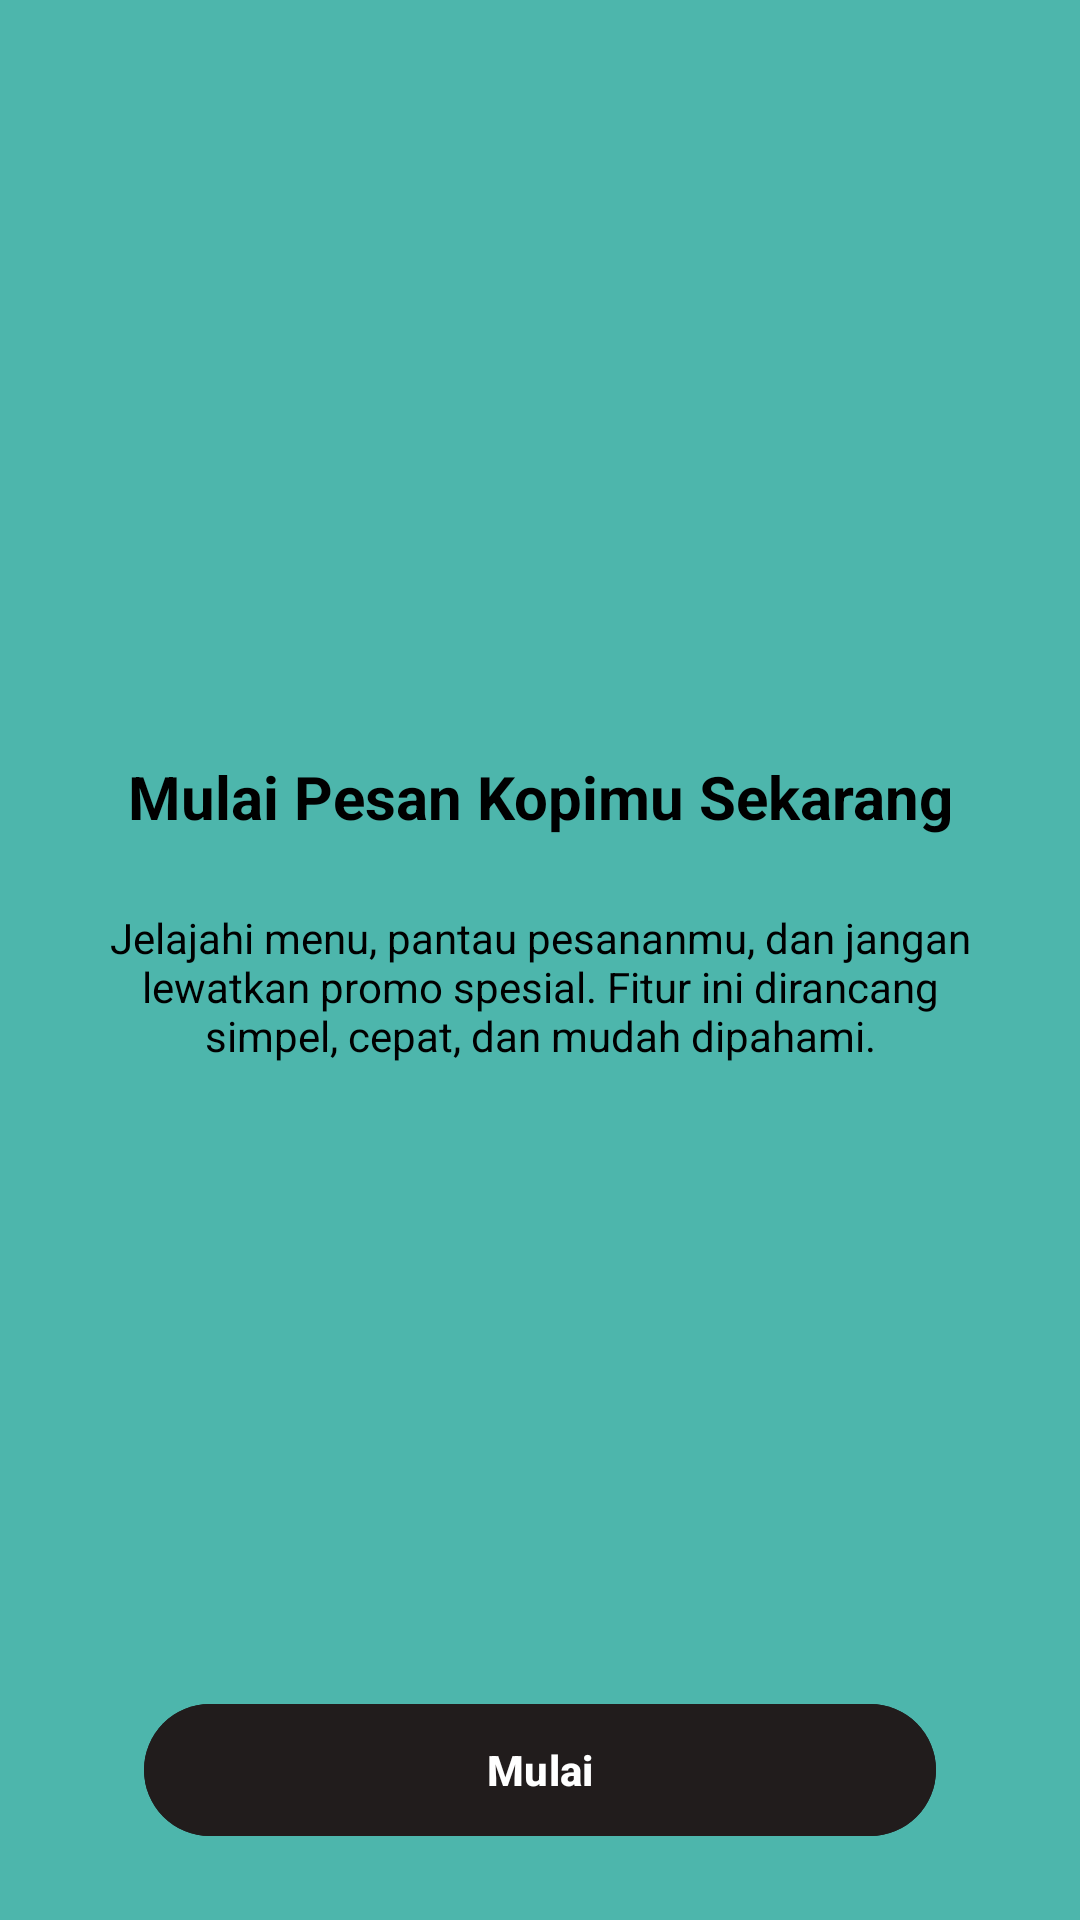

Write the Android layout XML for this screen, with the resource values it uses.
<!-- AndroidManifest.xml: application theme Theme.Zakaria_3TIA -->
<!-- res/layout/fragment_tutorial3.xml -->
<?xml version="1.0" encoding="utf-8"?>
<androidx.constraintlayout.widget.ConstraintLayout xmlns:android="http://schemas.android.com/apk/res/android"
    xmlns:app="http://schemas.android.com/apk/res-auto"
    xmlns:tools="http://schemas.android.com/tools"
    android:layout_width="match_parent"
    android:layout_height="match_parent"
    android:background="@color/tutorial_teal"
    tools:context=".Message.tutorial.Tutorial3Fragment">

    <ImageView
        android:id="@+id/imgLogo"
        android:layout_width="100dp"
        android:layout_height="100dp"
        android:layout_marginTop="120dp"
        android:contentDescription="Logo kopi"
        android:src="@drawable/ic_coffee"
        app:layout_constraintEnd_toEndOf="parent"
        app:layout_constraintStart_toStartOf="parent"
        app:layout_constraintTop_toTopOf="parent" />

    <TextView
        android:id="@+id/tvTitle"
        android:layout_width="0dp"
        android:layout_height="wrap_content"
        android:layout_marginTop="32dp"
        android:gravity="center"
        android:text="Mulai Pesan Kopimu Sekarang"
        android:textColor="@color/black"
        android:textSize="20sp"
        android:textStyle="bold"
        app:layout_constraintEnd_toEndOf="parent"
        app:layout_constraintStart_toStartOf="parent"
        app:layout_constraintTop_toBottomOf="@+id/imgLogo" />

    <TextView
        android:id="@+id/tvDesc"
        android:layout_width="0dp"
        android:layout_height="wrap_content"
        android:layout_marginHorizontal="32dp"
        android:layout_marginTop="24dp"
        android:gravity="center"
        android:text="Jelajahi menu, pantau pesananmu, dan jangan lewatkan promo spesial. Fitur ini dirancang simpel, cepat, dan mudah dipahami."
        android:textColor="@color/black"
        app:layout_constraintEnd_toEndOf="parent"
        app:layout_constraintStart_toStartOf="parent"
        app:layout_constraintTop_toBottomOf="@+id/tvTitle" />

    <com.google.android.material.button.MaterialButton
        android:id="@+id/btnMulai"
        android:layout_width="0dp"
        android:layout_height="52dp"
        android:layout_marginHorizontal="48dp"
        android:layout_marginBottom="24dp"
        android:backgroundTint="@color/dot_selected"
        android:text="Mulai"
        android:textColor="@android:color/white"
        android:textStyle="bold"
        app:cornerRadius="26dp"
        app:layout_constraintBottom_toBottomOf="parent"
        app:layout_constraintEnd_toEndOf="parent"
        app:layout_constraintStart_toStartOf="parent" />

</androidx.constraintlayout.widget.ConstraintLayout>
<!-- resources referenced by this layout -->
<resources>
  <color name="black">#FF000000</color>
  <color name="dot_selected">#211C1C</color>
  <color name="tutorial_teal">#4DB6AC</color>
  <style name="Theme.Zakaria_3TIA" parent="Base.Theme.Zakaria_3TIA" />
  <style name="Base.Theme.Zakaria_3TIA" parent="Theme.Material3.DayNight.NoActionBar">
          
          
      </style>
</resources>
